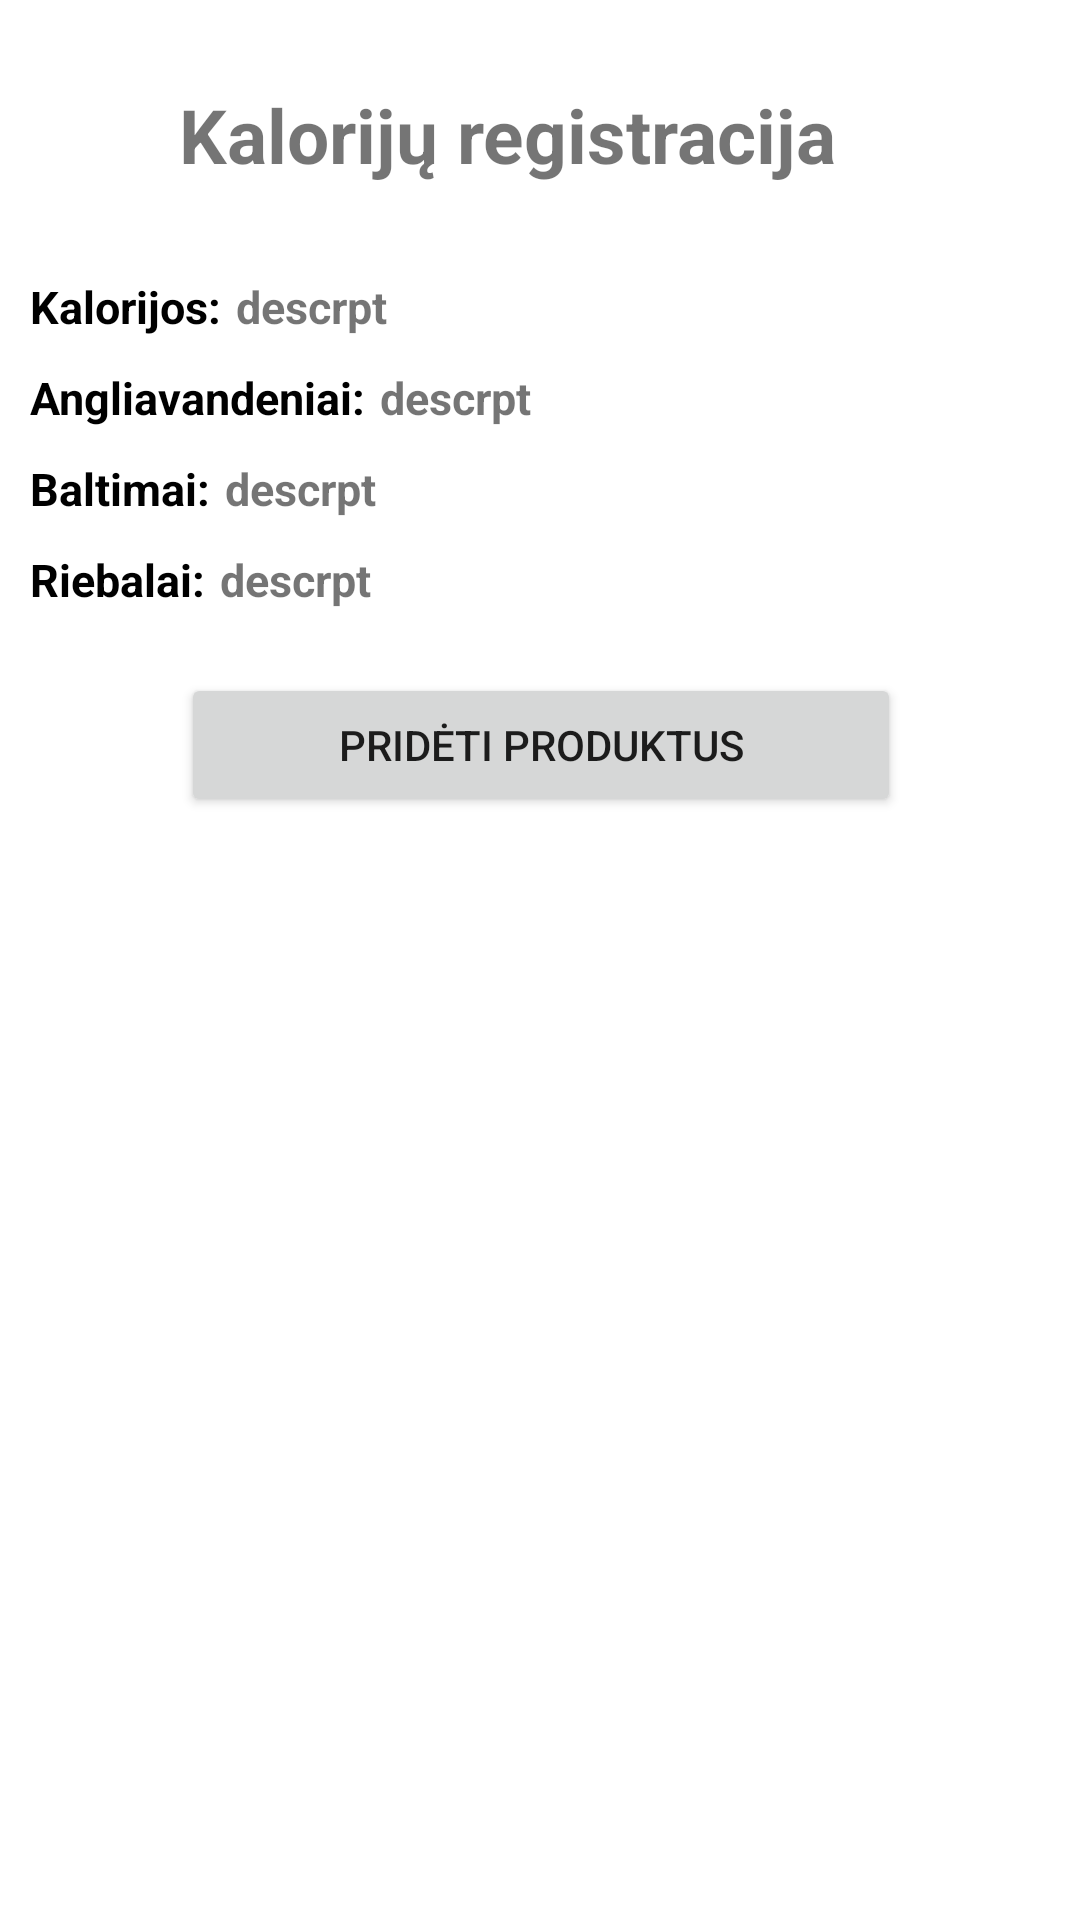

Reconstruct the res/layout file that produces this screen, plus the resources it refers to.
<!-- AndroidManifest.xml: application theme Theme.Kursinis -->
<!-- res/layout/activity_logdata.xml -->
<?xml version="1.0" encoding="utf-8"?>
<androidx.constraintlayout.widget.ConstraintLayout xmlns:android="http://schemas.android.com/apk/res/android"
    xmlns:app="http://schemas.android.com/apk/res-auto"
    xmlns:tools="http://schemas.android.com/tools"
    android:layout_width="match_parent"
    android:layout_height="match_parent"
    tools:context=".logdata">


    <TextView
        android:id="@+id/kaloriju_reg"
        android:layout_width="241dp"
        android:layout_height="49dp"
        android:layout_marginTop="28dp"
        android:text="Kalorijų registracija"
        android:textSize="25dp"
        android:textStyle="bold"
        app:layout_constraintEnd_toEndOf="parent"
        app:layout_constraintStart_toStartOf="parent"
        app:layout_constraintTop_toTopOf="parent" />

    <LinearLayout
        android:id="@+id/data_sum"
        android:layout_width="match_parent"
        android:layout_height="wrap_content"
        android:layout_margin="10dp"
        android:layout_marginTop="8dp"
        android:orientation="vertical"
        app:layout_constraintEnd_toEndOf="parent"
        app:layout_constraintHorizontal_bias="0.473"
        app:layout_constraintStart_toStartOf="parent"
        app:layout_constraintTop_toBottomOf="@+id/kaloriju_reg">


        <LinearLayout
            android:layout_width="wrap_content"
            android:layout_height="wrap_content"
            android:layout_gravity="center_vertical"
            android:orientation="horizontal">

            <TextView
                android:layout_width="wrap_content"
                android:layout_height="wrap_content"
                android:text="Kalorijos:"
                android:textColor="@color/black"
                android:textSize="15sp"
                android:textStyle="bold" />

            <TextView
                android:id="@+id/prod_sum1"
                android:layout_width="match_parent"
                android:layout_height="wrap_content"
                android:padding="5dp"
                android:text="@string/descrpt2"
                android:textSize="15sp"
                android:textStyle="bold" />
        </LinearLayout>

        <LinearLayout
            android:layout_width="wrap_content"
            android:layout_height="wrap_content"
            android:layout_gravity="center_vertical"
            android:orientation="horizontal">

            <TextView
                android:layout_width="wrap_content"
                android:layout_height="wrap_content"
                android:text="Angliavandeniai:"
                android:textColor="@color/black"
                android:textSize="15sp"
                android:textStyle="bold" />

            <TextView
                android:id="@+id/prod_sum2"
                android:layout_width="match_parent"
                android:layout_height="wrap_content"
                android:padding="5dp"
                android:text="@string/descrpt2"
                android:textSize="15sp"
                android:textStyle="bold" />

        </LinearLayout>

        <LinearLayout
            android:layout_width="wrap_content"
            android:layout_height="wrap_content"
            android:layout_gravity="center_vertical"
            android:orientation="horizontal">

            <TextView
                android:layout_width="wrap_content"
                android:layout_height="wrap_content"
                android:text="Baltimai:"
                android:textColor="@color/black"
                android:textSize="15sp"
                android:textStyle="bold" />

            <TextView
                android:id="@+id/prod_sum3"
                android:layout_width="match_parent"
                android:layout_height="wrap_content"
                android:padding="5dp"
                android:text="@string/descrpt3"
                android:textSize="15sp"
                android:textStyle="bold" />
        </LinearLayout>

        <LinearLayout
            android:layout_width="wrap_content"
            android:layout_height="wrap_content"
            android:layout_gravity="center_vertical"
            android:orientation="horizontal">

            <TextView
                android:layout_width="wrap_content"
                android:layout_height="wrap_content"
                android:text="Riebalai:"
                android:textColor="@color/black"
                android:textSize="15sp"
                android:textStyle="bold" />

            <TextView
                android:id="@+id/prod_sum4"
                android:layout_width="match_parent"
                android:layout_height="wrap_content"
                android:padding="5dp"
                android:text="@string/descrpt4"
                android:textSize="15sp"
                android:textStyle="bold" />
        </LinearLayout>

    </LinearLayout>

    <androidx.recyclerview.widget.RecyclerView
        android:id="@+id/RecyclerViewAdd"
        android:layout_width="369dp"
        android:layout_height="336dp"
        android:layout_marginTop="76dp"
        app:layout_constraintEnd_toEndOf="parent"
        app:layout_constraintHorizontal_bias="0.38"
        app:layout_constraintStart_toStartOf="parent"
        app:layout_constraintTop_toBottomOf="@+id/data_sum" />

    <Button
        android:id="@+id/add_data_btn"
        android:layout_width="240dp"
        android:layout_height="48dp"
        android:layout_marginTop="16dp"
        android:text="Pridėti produktus"
        app:layout_constraintEnd_toEndOf="parent"
        app:layout_constraintHorizontal_bias="0.502"
        app:layout_constraintStart_toStartOf="parent"
        app:layout_constraintTop_toBottomOf="@+id/data_sum" />

    <Button
        android:id="@+id/reg_data_btn"
        android:layout_width="wrap_content"
        android:layout_height="wrap_content"
        android:layout_marginTop="20dp"
        android:text="Registruoti duomenis"
        app:layout_constraintEnd_toEndOf="parent"
        app:layout_constraintHorizontal_bias="0.497"
        app:layout_constraintStart_toStartOf="parent"
        app:layout_constraintTop_toBottomOf="@+id/RecyclerViewAdd" />

</androidx.constraintlayout.widget.ConstraintLayout>
<!-- resources referenced by this layout -->
<resources>
  <string name="descrpt2">descrpt</string>
  <string name="descrpt3">descrpt</string>
  <string name="descrpt4">descrpt</string>
  <style name="Theme.Kursinis" parent="Theme.MaterialComponents.DayNight.DarkActionBar">
          
          <item name="colorPrimary">@color/purple_500</item>
          <item name="colorPrimaryVariant">@color/purple_700</item>
          <item name="colorOnPrimary">@color/white</item>
          
          <item name="colorSecondary">@color/teal_200</item>
          <item name="colorSecondaryVariant">@color/teal_700</item>
          <item name="colorOnSecondary">@color/black</item>
          
          <item name="android:statusBarColor" tools:targetApi="l">?attr/colorPrimaryVariant</item>
          
      </style>
  <!-- not gathered from this repository: default colours our renderer supplied (Android Studio template values) -->
  <color name="purple_500">#FF6200EE</color>
  <color name="purple_700">#FF3700B3</color>
  <color name="teal_200">#FF03DAC5</color>
  <color name="teal_700">#FF018786</color>
  <color name="black">#FF000000</color>
  <color name="white">#FFFFFFFF</color>
</resources>
